Dataset: mini_pictures (GitHub, ibkuroyagi/digital-image-experiment-cnn-by-car). Classes: Audi A3, Audi A5, Audi Q5, BMW 1 series, BMW 4 series, BMW X3, Honda Pilot, Jeep Wrangler, MINI Clubman, MINI Countryman, Mazda Mazda5, Mercedes-Benz GLA, Mercedes-Benz GLK, Mitsubishi Outlander, Nissan 370Z, Nissan Quest, Nissan Rogue Select, Subaru Outback, Toyota Tacoma, Volkswagen CC.

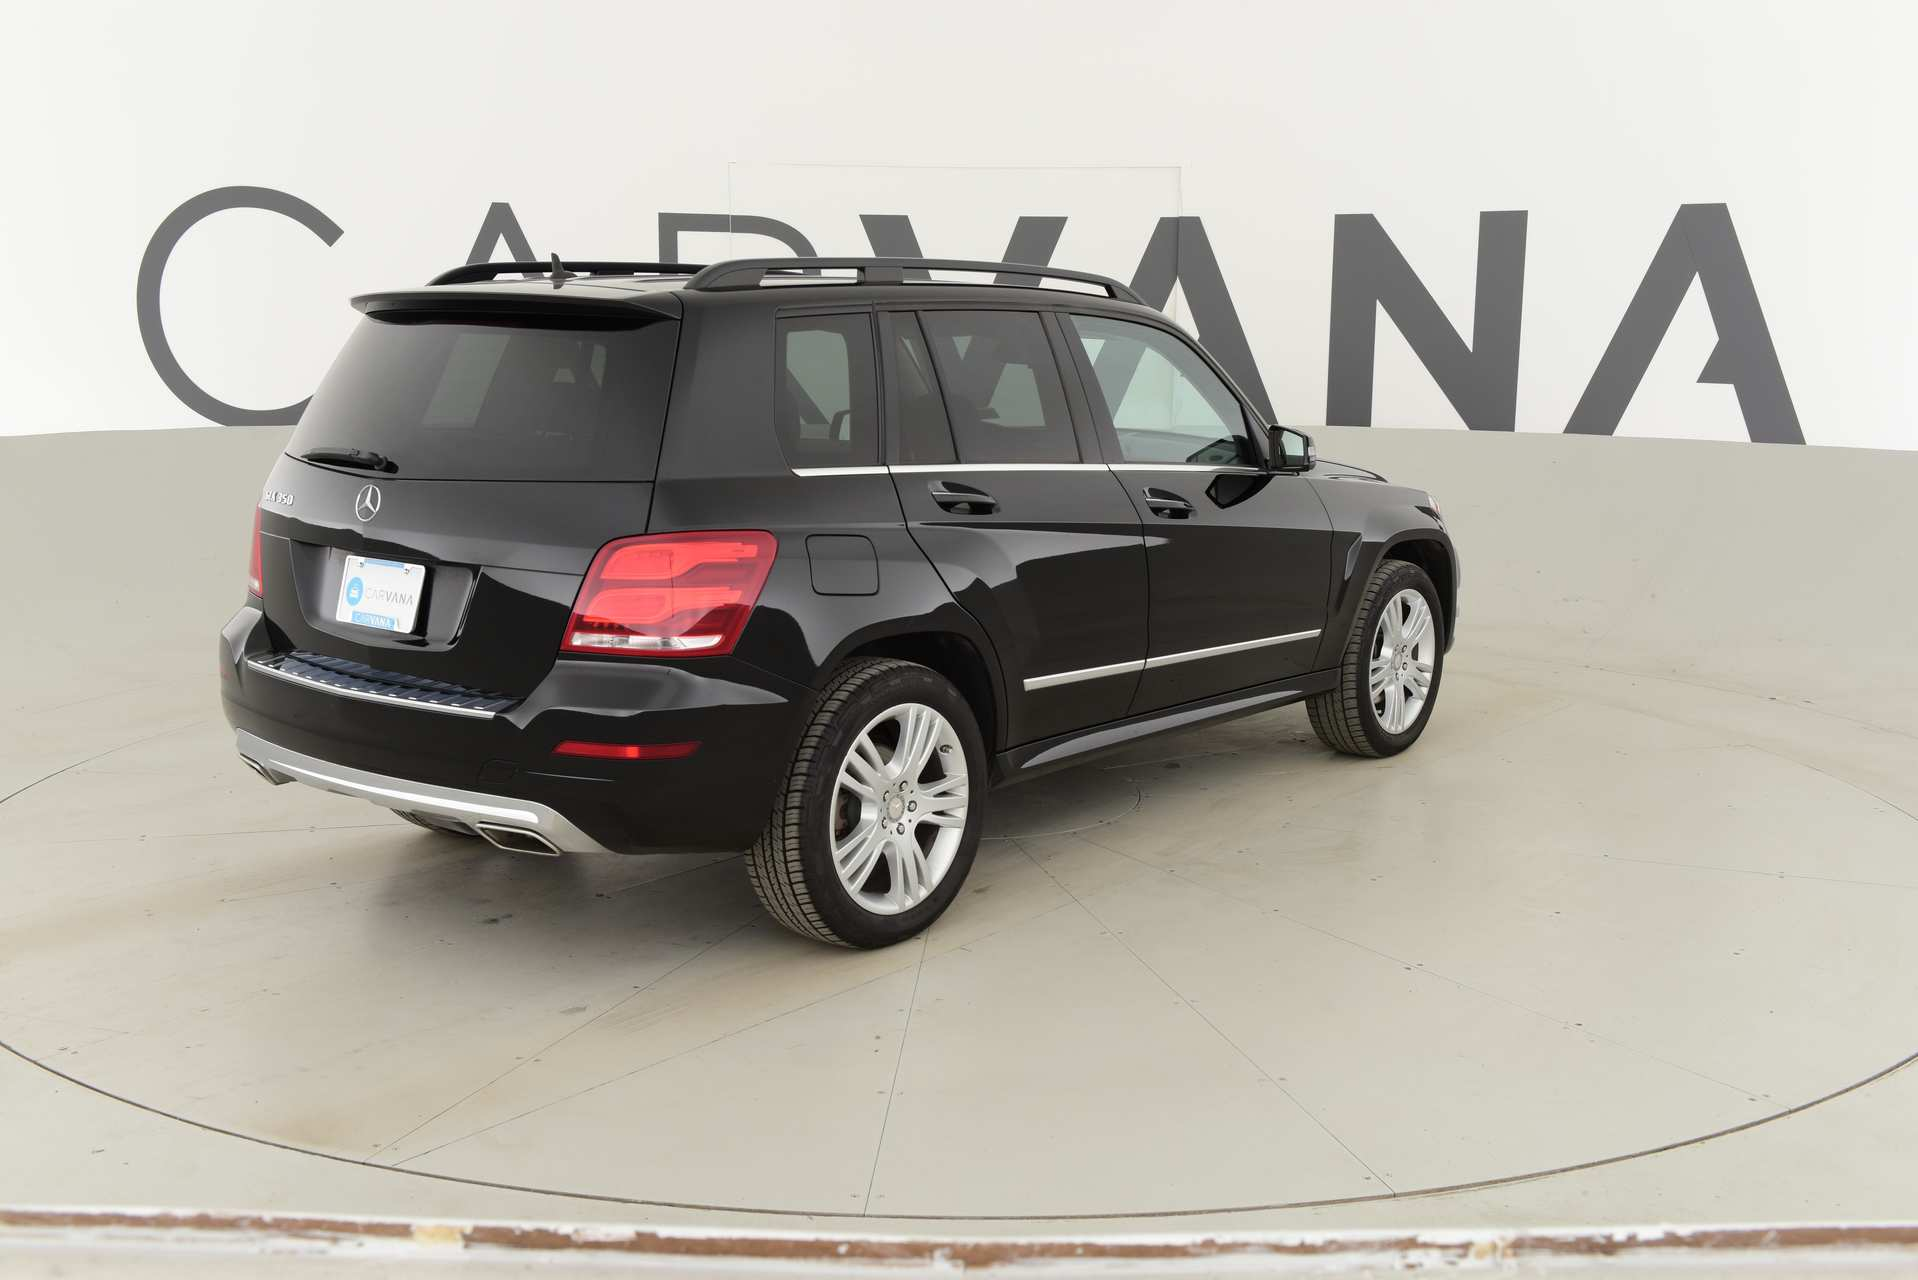
Label: Mercedes-Benz GLK

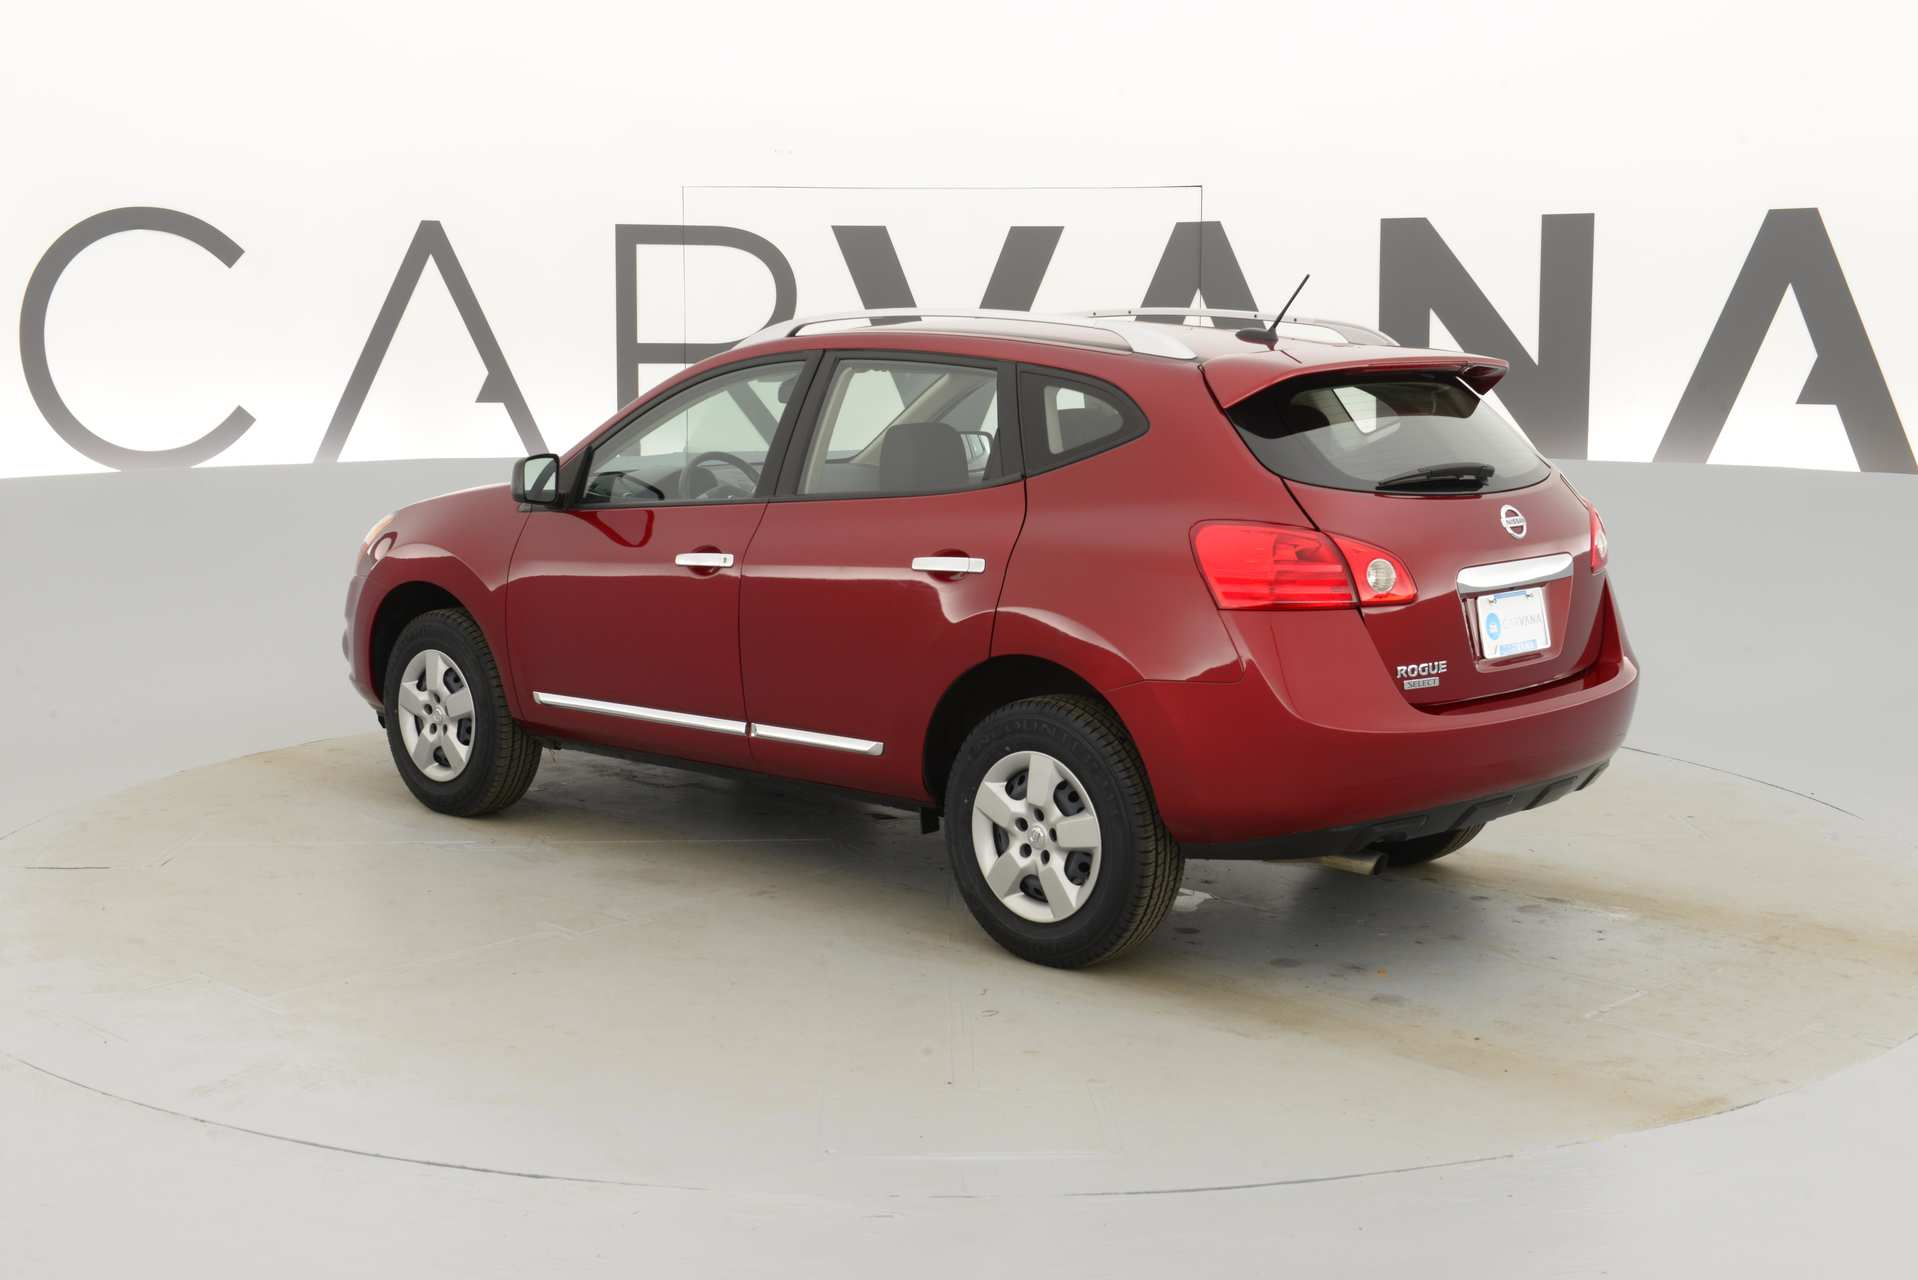
Label: Nissan Rogue Select

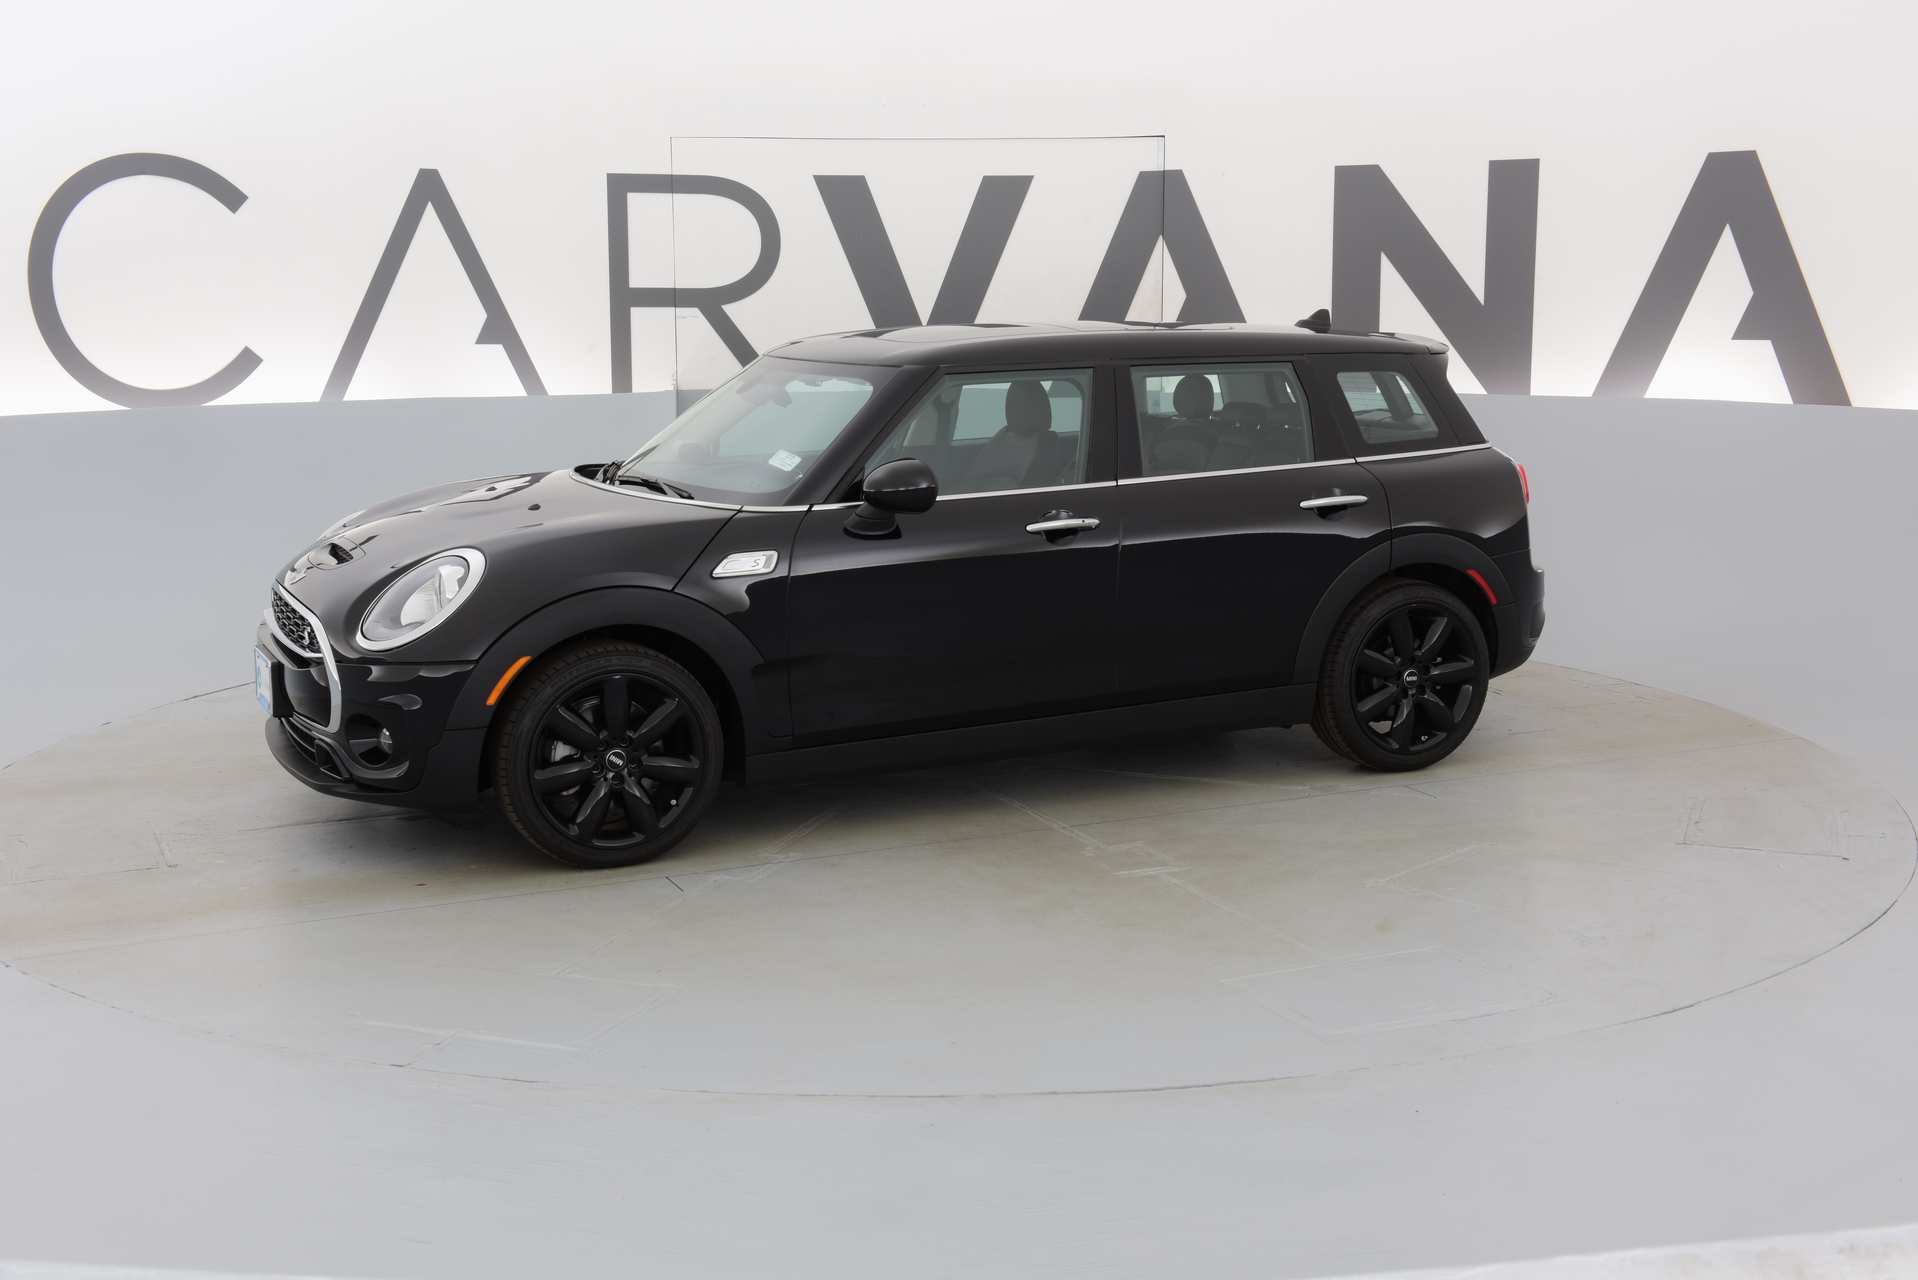
Label: MINI Clubman

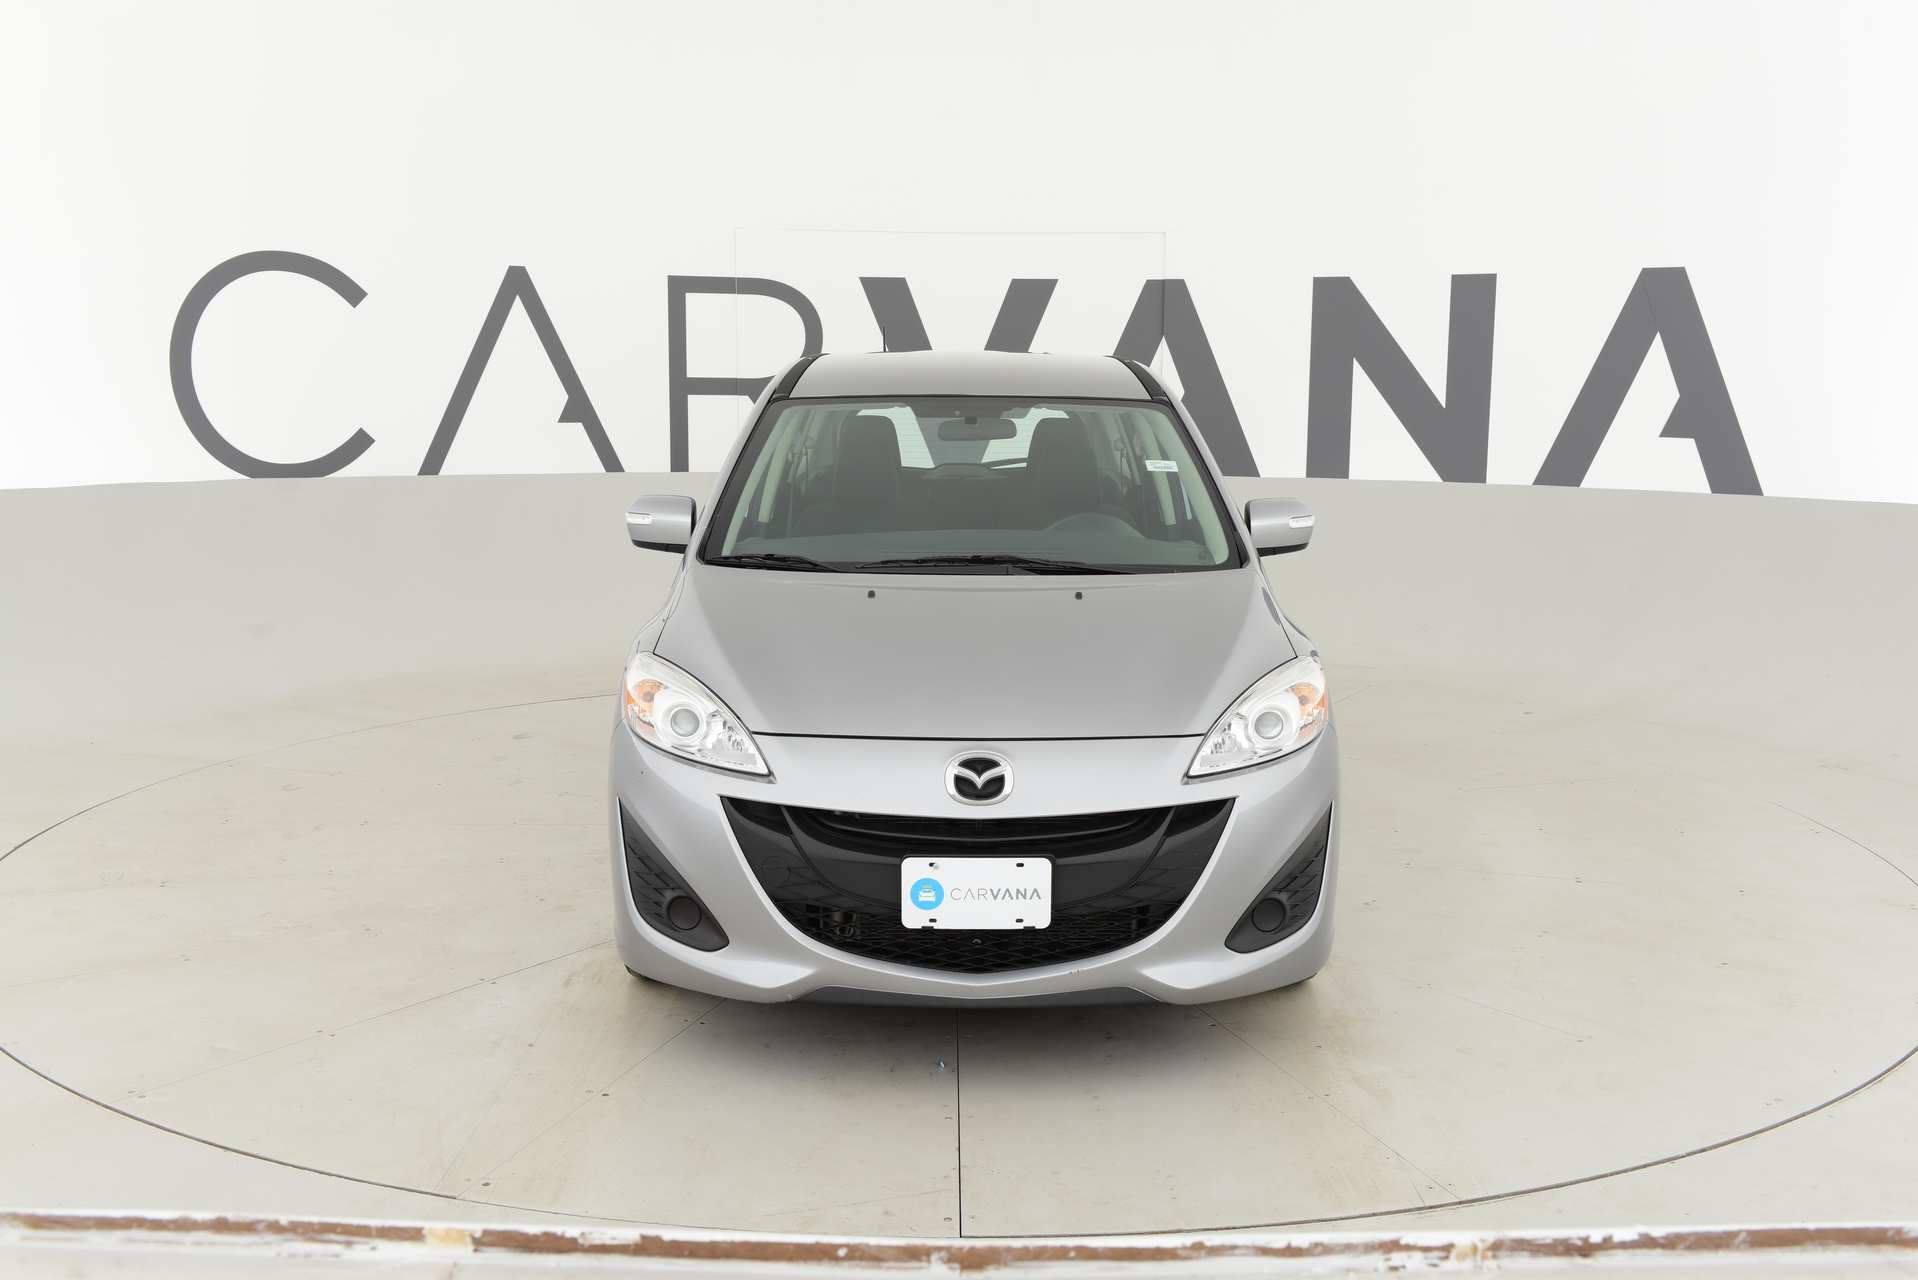
Label: Mazda Mazda5

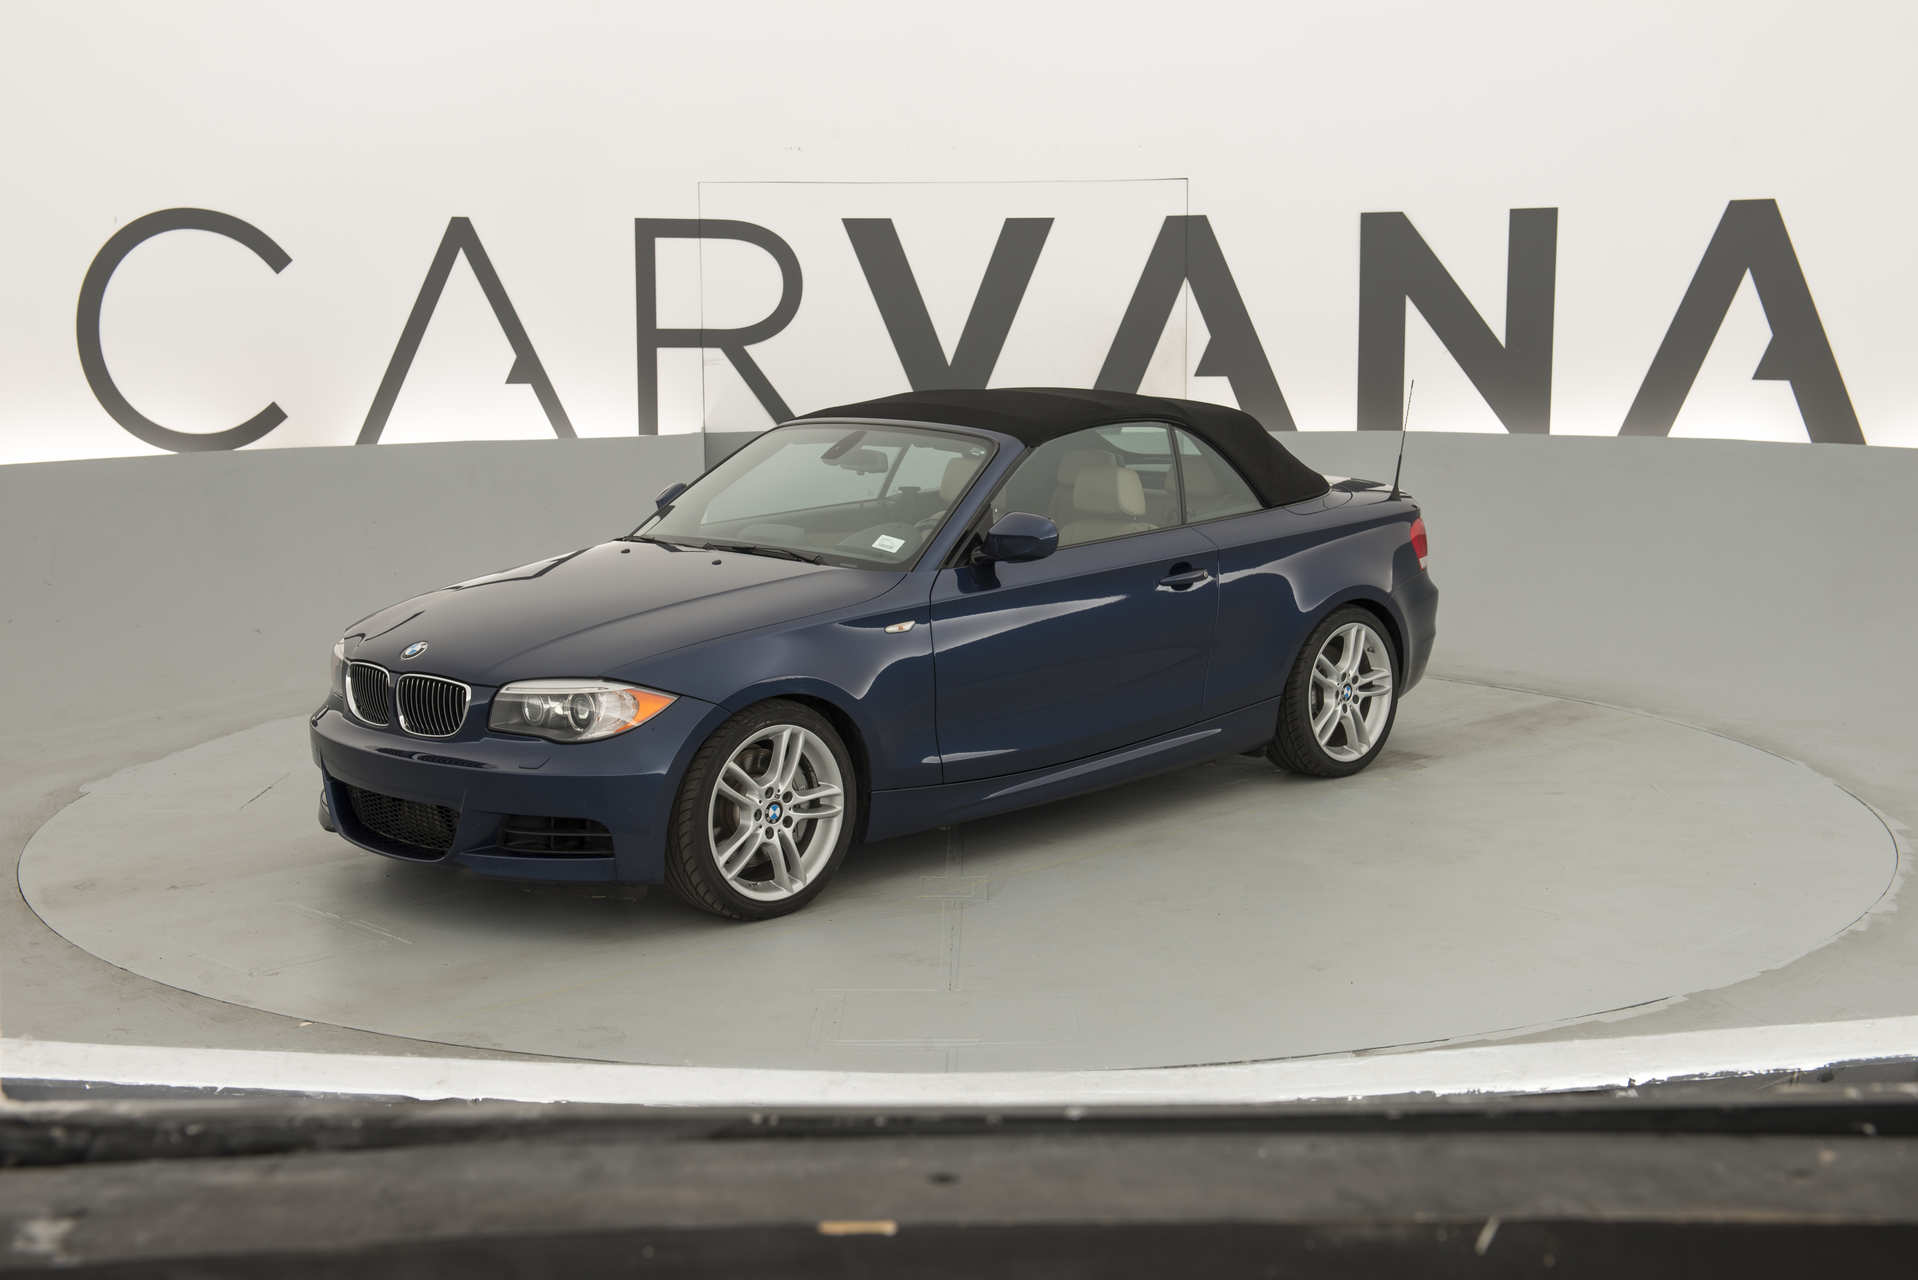
Label: BMW 1 series

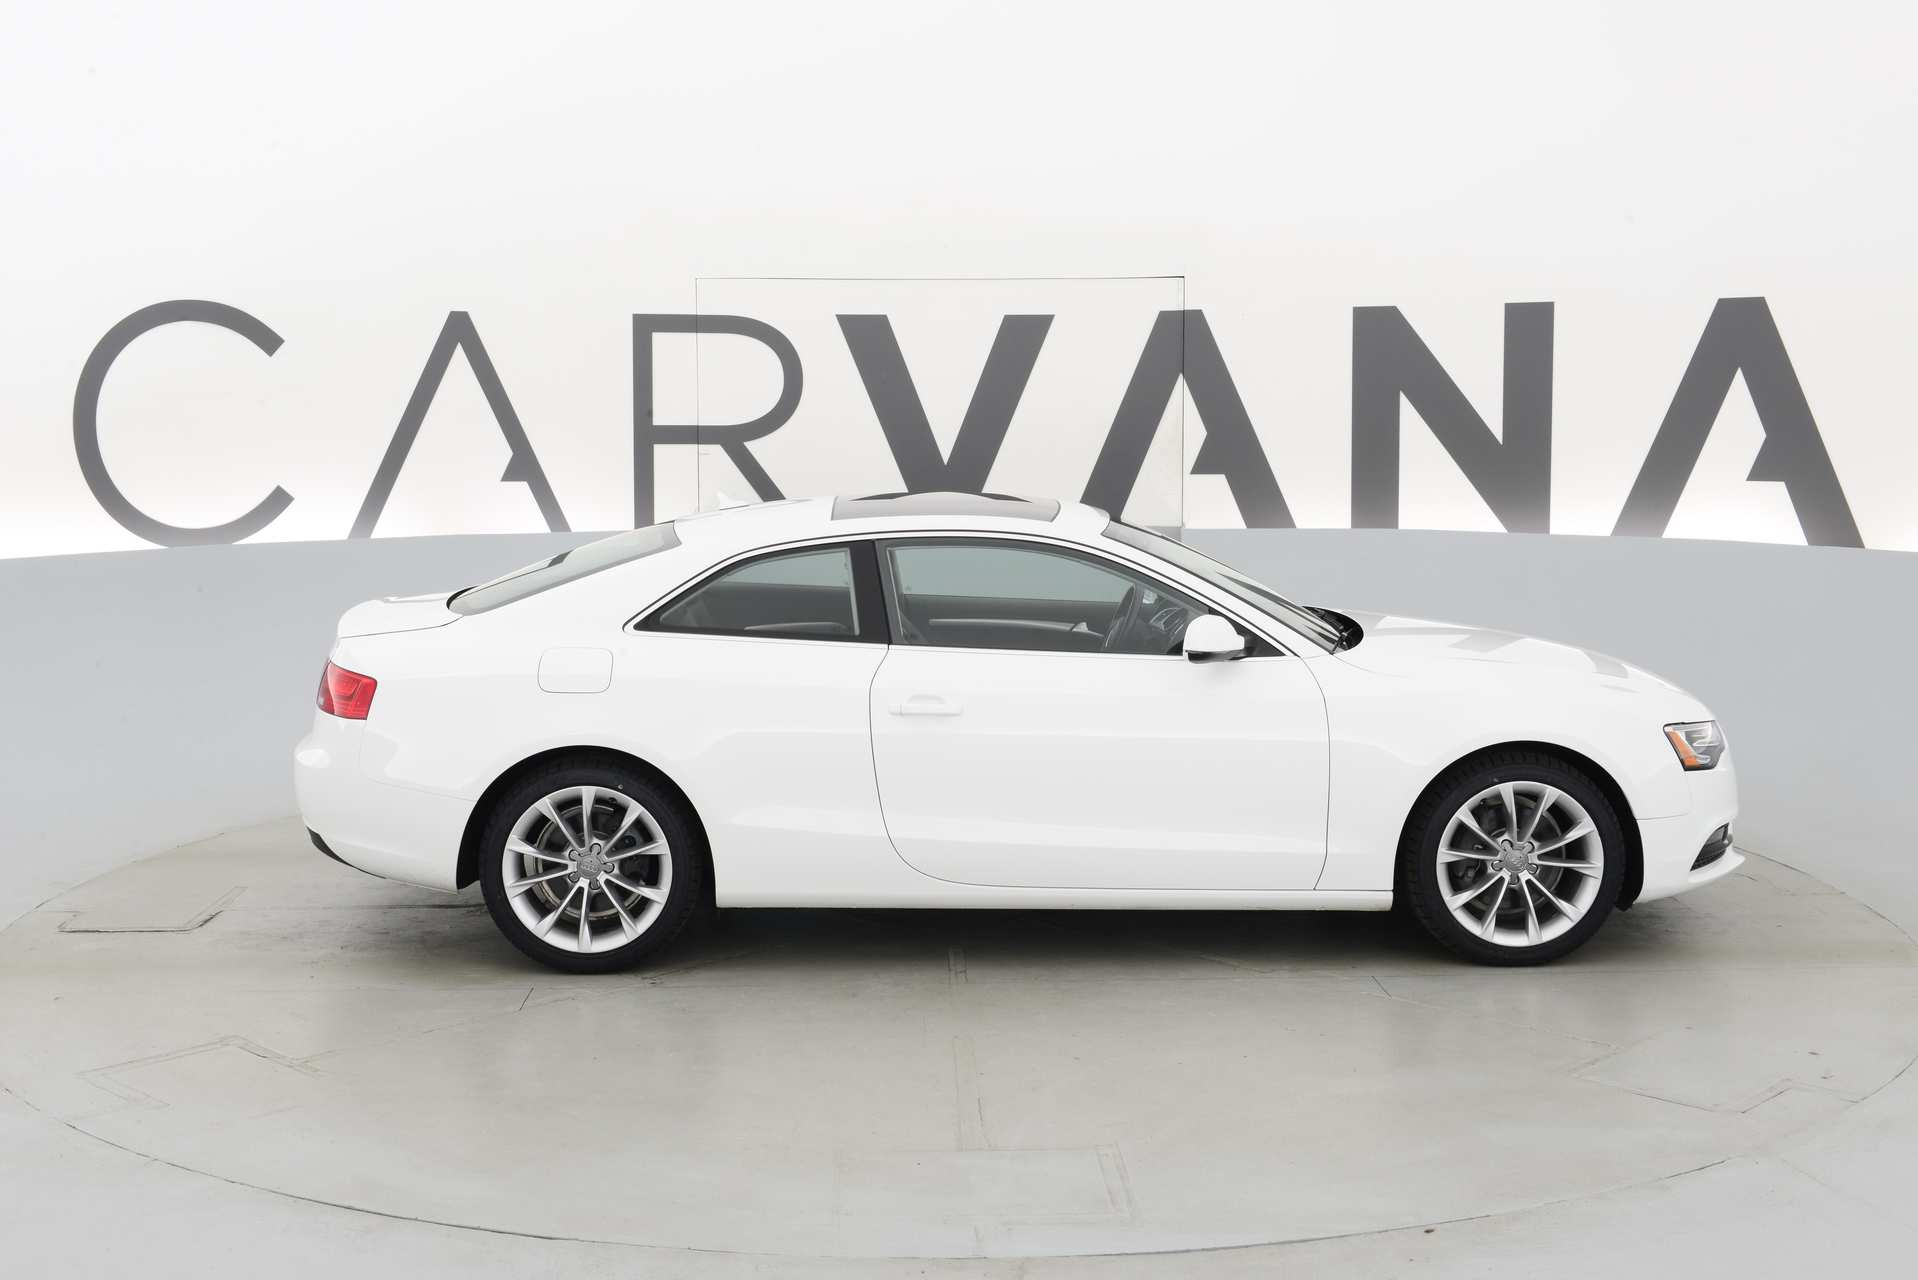
Label: Audi A5
